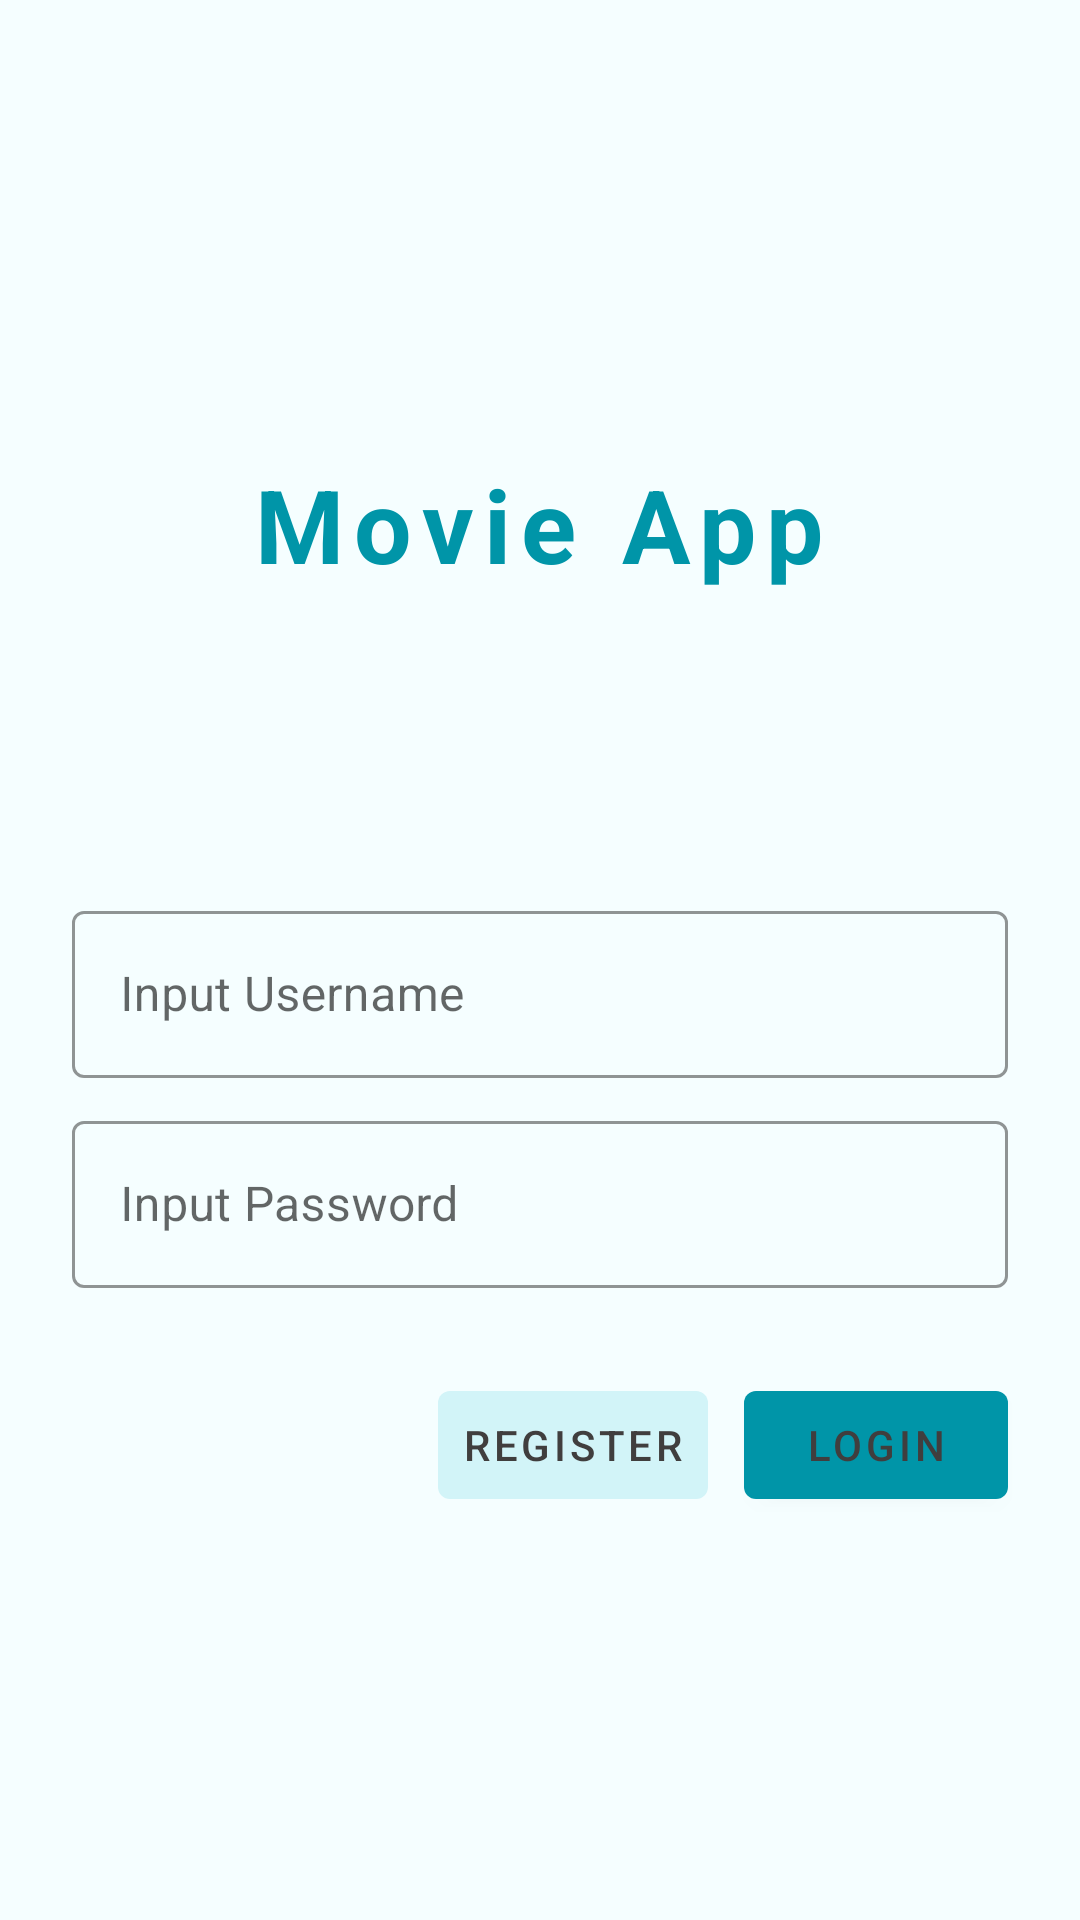

Layout XML and referenced resources for this Android screen:
<!-- AndroidManifest.xml: application theme Theme.MyApp -->
<!-- res/layout/fragment_login.xml -->
<?xml version="1.0" encoding="utf-8"?>
<ScrollView xmlns:android="http://schemas.android.com/apk/res/android"
    xmlns:app="http://schemas.android.com/apk/res-auto"
    xmlns:tools="http://schemas.android.com/tools"
    android:layout_width="match_parent"
    android:layout_height="match_parent"
    android:background="@color/loginPageBackgroundColor"
    tools:context=".ui.LoginFragment">

    <LinearLayout
        android:layout_width="match_parent"
        android:layout_height="wrap_content"
        android:clipChildren="false"
        android:clipToPadding="false"
        android:orientation="vertical"
        android:padding="24dp"
        android:paddingTop="16dp">

        <ImageView
            android:layout_width="64dp"
            android:layout_height="64dp"
            android:layout_gravity="center_horizontal"
            android:layout_marginTop="48dp"
            android:layout_marginBottom="16dp"
            app:srcCompat="@drawable/ic_baseline_movie_filter_24" />

        <TextView
            android:layout_width="wrap_content"
            android:layout_height="wrap_content"
            android:layout_gravity="center_horizontal"
            android:layout_marginBottom="100dp"
            android:text="@string/app_name_title"
            android:textAppearance="@style/TextAppearance.MyApp.Title" />

        <com.google.android.material.textfield.TextInputLayout
            style="@style/Widget.MyApp.TextInputLayout"
            android:layout_width="match_parent"
            android:layout_height="wrap_content"
            android:hint="@string/username">

            <com.google.android.material.textfield.TextInputEditText
                android:id="@+id/username"
                android:layout_width="match_parent"
                android:layout_height="wrap_content"
                android:inputType="text"
                android:maxLines="1" />
        </com.google.android.material.textfield.TextInputLayout>

        <com.google.android.material.textfield.TextInputLayout
            android:id="@+id/password_text_input"
            style="@style/Widget.MyApp.TextInputLayout"
            android:layout_width="match_parent"
            android:layout_height="wrap_content"
            android:hint="@string/password"
            app:errorEnabled="true">

            <com.google.android.material.textfield.TextInputEditText
                android:id="@+id/password"
                android:layout_width="match_parent"
                android:layout_height="wrap_content"
                android:inputType="textPassword" />
        </com.google.android.material.textfield.TextInputLayout>

        <RelativeLayout
            android:layout_width="match_parent"
            android:layout_height="wrap_content">

            <com.google.android.material.button.MaterialButton
                android:id="@+id/login"
                style="@style/Widget.MyApp.Button"
                android:layout_width="wrap_content"
                android:layout_height="wrap_content"
                android:layout_alignParentEnd="true"
                android:layout_alignParentRight="true"
                android:text="@string/login" />

            <com.google.android.material.button.MaterialButton
                android:id="@+id/register"
                style="@style/Widget.MyApp.Button.TextButton"
                android:layout_width="wrap_content"
                android:layout_height="wrap_content"
                android:layout_marginEnd="12dp"
                android:layout_marginRight="12dp"
                android:layout_toStartOf="@id/login"
                android:layout_toLeftOf="@id/login"
                android:text="@string/register" />

        </RelativeLayout>
    </LinearLayout>
</ScrollView>
<!-- resources referenced by this layout -->
<resources>
  <color name="loginPageBackgroundColor">#F5FEFF</color>
  <string name="app_name_title">Movie App</string>
  <string name="login">Login</string>
  <string name="password">Input Password</string>
  <string name="register">Register</string>
  <string name="username">Input Username</string>
  <style name="TextAppearance.MyApp.Title" parent="TextAppearance.MaterialComponents.Headline4">
          <item name="textAllCaps">false</item>
          <item name="android:textStyle">bold</item>
          <item name="fontFamily">@font/almendra_sc</item>
          <item name="android:letterSpacing">0.1</item>
          <item name="android:textColor">@color/colorPrimaryDark</item>
      </style>
  <style name="Widget.MyApp.Button" parent="Widget.MaterialComponents.Button">
          <item name="android:textColor">?android:attr/textColorPrimary</item>
          <item name="backgroundTint">?attr/colorPrimaryDark</item>
      </style>
  <style name="Widget.MyApp.Button.TextButton" parent="Widget.MaterialComponents.Button.TextButton">
          <item name="android:textColor">?android:attr/textColorPrimary</item>
          <item name="backgroundTint">@color/hintTextColor</item>
      </style>
  <style name="Widget.MyApp.TextInputLayout" parent="Widget.MaterialComponents.TextInputLayout.OutlinedBox">
          <item name="hintTextAppearance">@style/TextAppearance.MyApp.TextInputLayout.HintText</item>
          <item name="hintTextColor">@color/textColorPrimary</item>
          <item name="android:paddingBottom">8dp</item>
          <item name="boxStrokeColor">@color/textInputOutlineColor</item>
      </style>
  <style name="Theme.MyApp" parent="Theme.MaterialComponents.Light.NoActionBar">
          
          <item name="colorPrimary">@color/colorPrimary</item>
          <item name="colorPrimaryDark">@color/colorPrimaryDark</item>
          <item name="colorAccent">@color/colorAccent</item>
          <item name="android:windowLightStatusBar" tools:targetApi="m">true</item>
          <item name="android:textColorPrimary">@color/textColorPrimary</item>
      </style>
  <color name="colorPrimaryDark">#0095a8</color>
  <color name="hintTextColor">#D2F4F8</color>
  <style name="TextAppearance.MyApp.TextInputLayout.HintText" parent="TextAppearance.MaterialComponents.Subtitle2">
          <item name="android:textColor">@color/textInputOutlineColor</item>
      </style>
  <color name="textColorPrimary">#403E3E</color>
  <color name="textInputOutlineColor">#6ff9ff</color>
  <color name="colorPrimary">#6ff9ff</color>
  <color name="colorAccent">#26c6da</color>
</resources>
